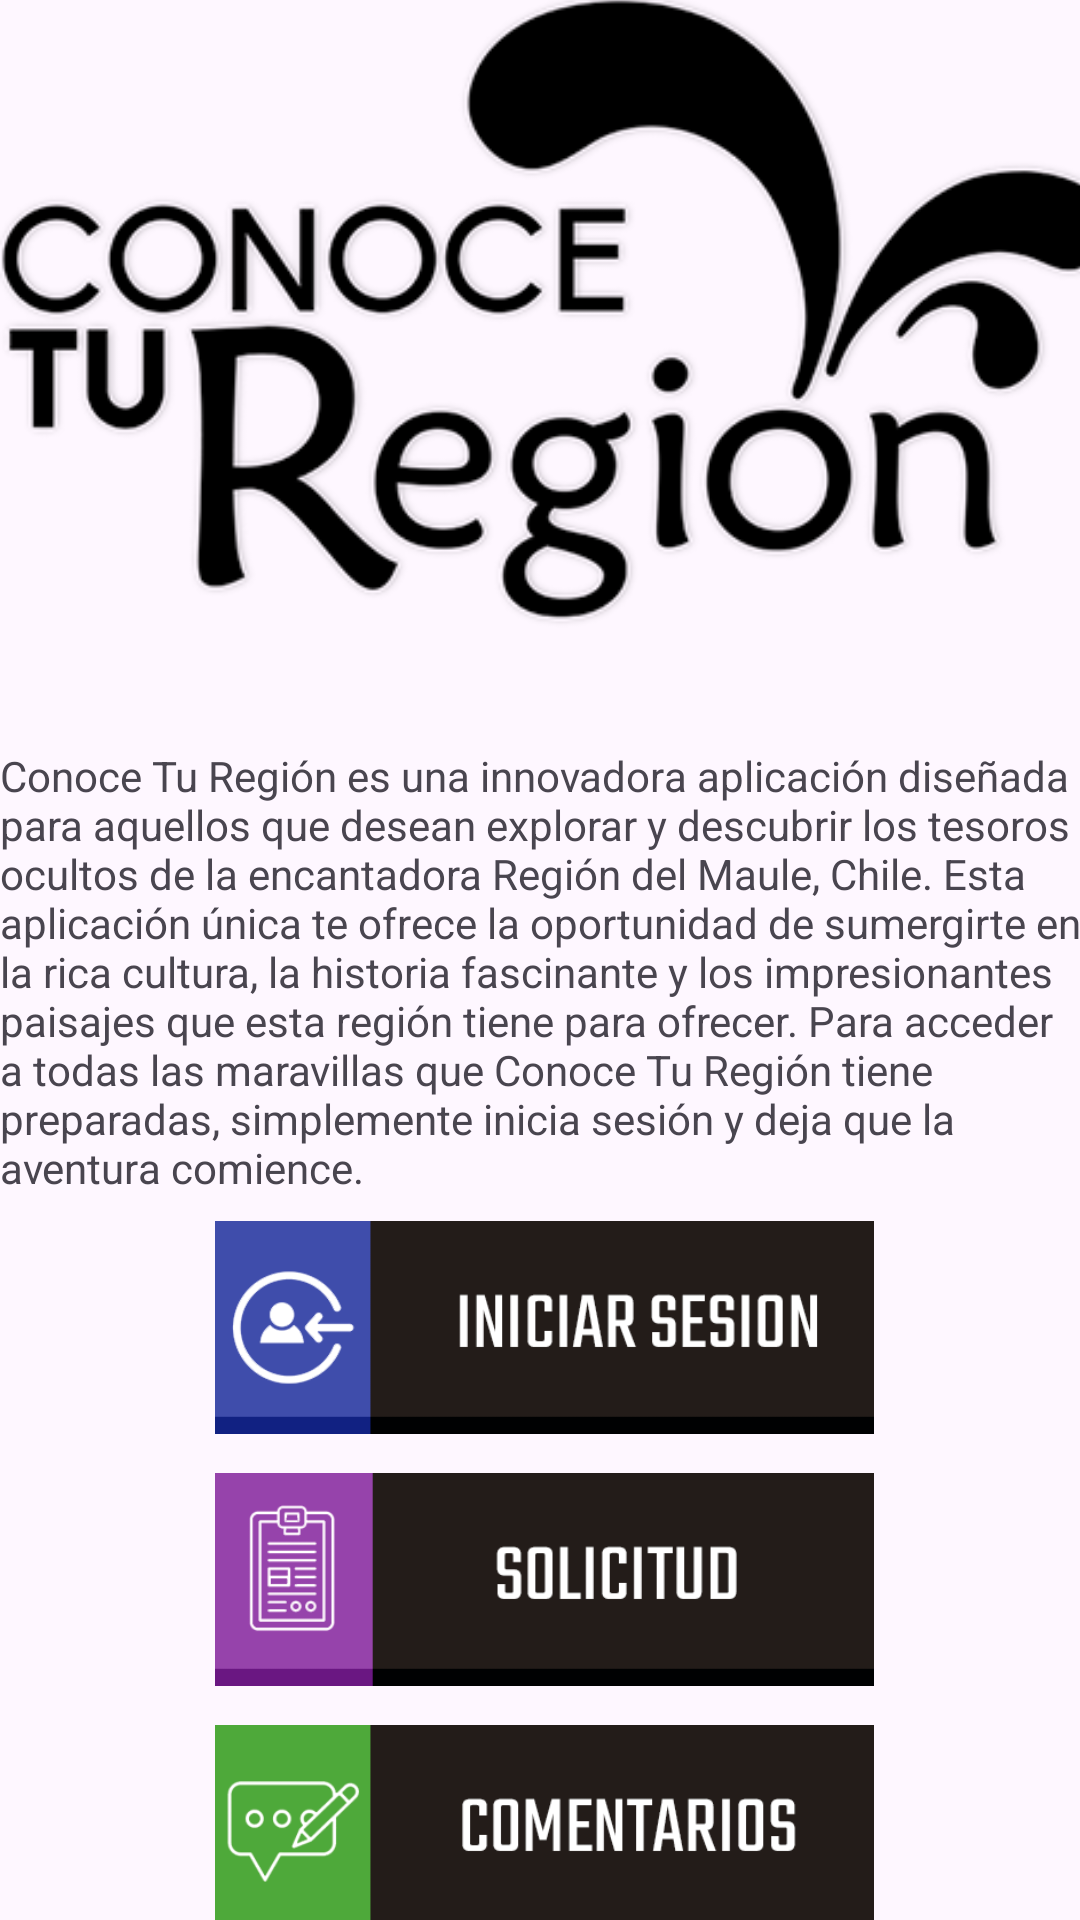

This screen was rendered from an Android layout file. Write that file and the resources it references.
<!-- AndroidManifest.xml: application theme Theme.ConoceTuRegion -->
<!-- res/layout/activity_run.xml -->
<?xml version="1.0" encoding="utf-8"?>
<androidx.constraintlayout.widget.ConstraintLayout xmlns:android="http://schemas.android.com/apk/res/android"
    xmlns:app="http://schemas.android.com/apk/res-auto"
    xmlns:tools="http://schemas.android.com/tools"
    android:layout_width="match_parent"
    android:layout_height="match_parent"
    tools:context=".RunActivity">

    <LinearLayout
        android:layout_width="368dp"
        android:layout_height="672dp"
        android:layout_marginStart="16dp"
        android:layout_marginTop="14dp"
        android:layout_marginEnd="9dp"
        android:layout_marginBottom="16dp"
        android:orientation="vertical"
        app:layout_constraintBottom_toBottomOf="parent"
        app:layout_constraintEnd_toEndOf="parent"
        app:layout_constraintStart_toStartOf="parent"
        app:layout_constraintTop_toTopOf="parent"
        app:layout_constraintVertical_bias="0.506">

        <ImageView
            android:id="@+id/imageView6"
            android:layout_width="373dp"
            android:layout_height="266dp"
            app:srcCompat="@drawable/conoceturegion" />

        <TextView
            android:id="@+id/textView6"
            android:layout_width="368dp"
            android:layout_height="158dp"
            android:text="Conoce Tu Región es una innovadora aplicación diseñada para aquellos que desean explorar y descubrir los tesoros ocultos de la encantadora Región del Maule, Chile. Esta aplicación única te ofrece la oportunidad de sumergirte en la rica cultura, la historia fascinante y los impresionantes paisajes que esta región tiene para ofrecer. Para acceder a todas las maravillas que Conoce Tu Región tiene preparadas, simplemente inicia sesión y deja que la aventura comience." />

        <ImageView
            android:id="@+id/btnsesion"
            android:layout_width="363dp"
            android:layout_height="71dp"
            app:srcCompat="@drawable/iniciar" />

        <Space
            android:layout_width="match_parent"
            android:layout_height="13dp" />

        <ImageView
            android:id="@+id/btnsoli"
            android:layout_width="363dp"
            android:layout_height="71dp"
            android:src="@drawable/solicitud"
            tools:srcCompat="@drawable/solicitud" />

        <Space
            android:layout_width="match_parent"
            android:layout_height="13dp" />

        <ImageView
            android:id="@+id/btnvers"
            android:layout_width="363dp"
            android:layout_height="71dp"
            app:srcCompat="@drawable/comentarios" />
    </LinearLayout>
</androidx.constraintlayout.widget.ConstraintLayout>
<!-- resources referenced by this layout -->
<resources>
  <!-- drawable comentarios: png bitmap (drawable, 11850 bytes) -->
  <!-- drawable conoceturegion: png bitmap (drawable, 36859 bytes) -->
  <!-- drawable iniciar: png bitmap (drawable, 9802 bytes) -->
  <!-- drawable solicitud: png bitmap (drawable, 6555 bytes) -->
  <style name="Theme.ConoceTuRegion" parent="Base.Theme.ConoceTuRegion" />
  <style name="Base.Theme.ConoceTuRegion" parent="Theme.Material3.DayNight.NoActionBar">
          
          
      </style>
</resources>
